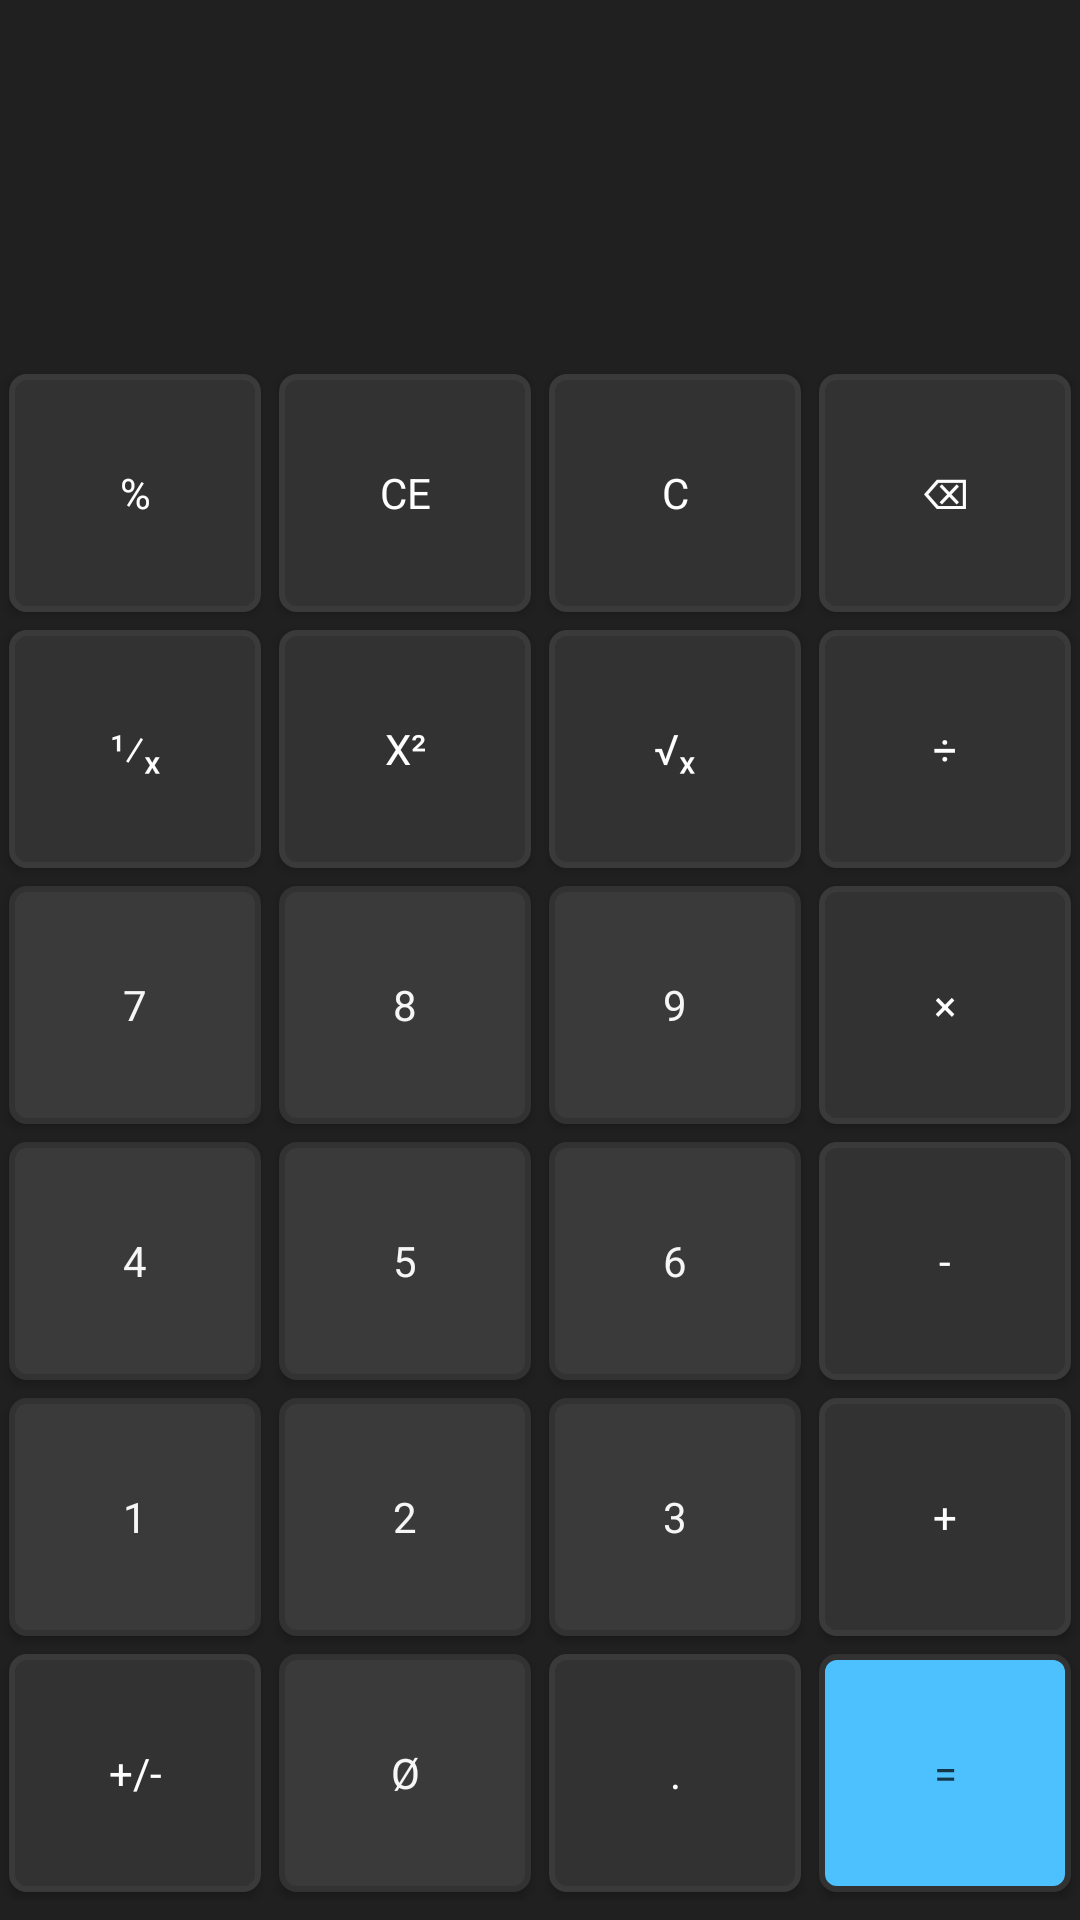

Write the Android layout XML for this screen, with the resource values it uses.
<!-- AndroidManifest.xml: application theme Theme.Android011 -->
<!-- res/layout/activity_calc.xml -->
<?xml version="1.0" encoding="utf-8"?>
<androidx.constraintlayout.widget.ConstraintLayout xmlns:android="http://schemas.android.com/apk/res/android"
    xmlns:app="http://schemas.android.com/apk/res-auto"
    xmlns:tools="http://schemas.android.com/tools"
    android:layout_width="match_parent"
    android:layout_height="match_parent"
    android:background="@color/calc_background"

    tools:context=".CalcActivity">

    <TextView
        android:id="@+id/tv_history"
        android:layout_width="match_parent"
        android:gravity="end"
        android:paddingEnd="10dp"
        android:paddingStart="10dp"
        android:layout_height="wrap_content"
        android:text=""
        tools:text="25 + 61 ="
        android:textColor="@color/calc_history"
        android:textSize="15sp"
        app:layout_constraintBottom_toTopOf="@+id/tv_result"
        app:layout_constraintEnd_toEndOf="parent"
        app:layout_constraintStart_toStartOf="parent"
        app:layout_constraintTop_toTopOf="parent" />

    <TextView
        android:id="@+id/tv_result"
        android:layout_width="match_parent"
        android:layout_height="wrap_content"
        android:gravity="end"
        android:paddingEnd="20dp"
        android:paddingStart="10dp"
        android:text=""
        tools:text="86"
        android:textColor="@color/calc_result"
        android:textSize="30sp"
        app:layout_constraintBottom_toTopOf="@+id/tableLayout"
        app:layout_constraintEnd_toEndOf="parent"
        app:layout_constraintStart_toStartOf="parent"
        app:layout_constraintTop_toTopOf="parent" />

    <TableLayout
        android:id="@+id/tableLayout"
        android:layout_width="match_parent"
        android:layout_height="0dp"
        app:layout_constraintHeight_percent="0.8"
        app:layout_constraintBottom_toBottomOf="parent"
        app:layout_constraintEnd_toEndOf="parent"
        app:layout_constraintStart_toStartOf="parent"
        app:layout_constraintTop_toTopOf="parent"
        app:layout_constraintVertical_bias="0.95">

        <TableRow
            android:layout_width="match_parent"
            android:layout_height="0dp"
            android:layout_weight="1" >

            <Button
                android:id="@+id/calc_btn_percent"
                style="@style/calc_btn_fn_style"
                android:text="@string/calc_btn_percent_text"
                />
            <Button
                android:id="@+id/calc_btn_ce"
                style="@style/calc_btn_fn_style"
                android:text="@string/calc_btn_ce_text"
                />
            <Button
                android:id="@+id/calc_btn_clear"
                style="@style/calc_btn_fn_style"
                android:text="@string/calc_btn_clear_text"
                />
            <Button
                android:id="@+id/calc_btn_backspace"
                style="@style/calc_btn_fn_style"
                android:text="@string/calc_btn_backspace_text"
                />
        </TableRow>
        <TableRow
            android:layout_width="match_parent"
            android:layout_height="0dp"
            android:layout_weight="1" >

            <Button
                android:id="@+id/calc_btn_divide_by_x"
                style="@style/calc_btn_fn_style"
                android:text="@string/calc_btn_divide_by_x_text"
                />
            <Button
                android:id="@+id/calc_btn_x_square"
                style="@style/calc_btn_fn_style"
                android:text="@string/calc_btn_square_text"
                />
            <Button
                android:id="@+id/calc_btn_square_root_of_x"
                style="@style/calc_btn_fn_style"
                android:text="@string/calc_btn_root_of_x_text"
                />
            <Button
                android:id="@+id/calc_btn_divide"
                style="@style/calc_btn_fn_style"
                android:text="@string/calc_btn_divide_text"
                />
        </TableRow>
        <TableRow
            android:layout_width="match_parent"
            android:layout_height="0dp"
            android:layout_weight="1" >

            <Button
                android:id="@+id/calc_btn_num_seven"
                style="@style/calc_btn_op_style"
                android:text="@string/calc_btn_num_seven_text"
                />
            <Button
                android:id="@+id/calc_btn_num_eight"
                style="@style/calc_btn_op_style"
                android:text="@string/calc_btn_num_eight_text"
                />
            <Button
                android:id="@+id/calc_btn_num_nine"
                style="@style/calc_btn_op_style"
                android:text="@string/calc_btn_num_nine_text"
                />
            <Button
                android:id="@+id/calc_btn_multiply"
                style="@style/calc_btn_fn_style"
                android:text="@string/calc_btn_multiply_text"
                />
        </TableRow>
        <TableRow
            android:layout_width="match_parent"
            android:layout_height="0dp"
            android:layout_weight="1" >

            <Button
                android:id="@+id/calc_btn_num_four"
                style="@style/calc_btn_op_style"
                android:text="@string/calc_btn_num_four_text"
                />
            <Button
                android:id="@+id/calc_btn_num_five"
                style="@style/calc_btn_op_style"
                android:text="@string/calc_btn_num_five_text"
                />
            <Button
                android:id="@+id/calc_btn_num_six"
                style="@style/calc_btn_op_style"
                android:text="@string/calc_btn_num_six_text"
                />
            <Button
                android:id="@+id/calc_btn_minus"
                style="@style/calc_btn_fn_style"
                android:text="@string/calc_btn_minus_text"
                />
        </TableRow>
        <TableRow
            android:layout_width="match_parent"
            android:layout_height="0dp"
            android:layout_weight="1">

            <Button
                android:id="@+id/calc_btn_num_one"
                style="@style/calc_btn_op_style"
                android:text="@string/calc_btn_num_one_text"
                />
            <Button
                android:id="@+id/calc_btn_num_two"
                style="@style/calc_btn_op_style"
                android:text="@string/calc_btn_num_two_text"
                />
            <Button
                android:id="@+id/calc_btn_num_three"
                style="@style/calc_btn_op_style"
                android:text="@string/calc_btn_num_three_text"
                />
            <Button
                android:id="@+id/calc_btn_plus"
                style="@style/calc_btn_fn_style"
                android:text="@string/calc_btn_plus_text"
                />
        </TableRow>
        <TableRow
            android:layout_width="match_parent"
            android:layout_height="0dp"
            android:layout_weight="1"
            >

            <Button
                android:id="@+id/calc_btn_plus_minus"
                style="@style/calc_btn_fn_style"
                android:text="@string/calc_btn_plus_minus_text"
                />
            <Button
                android:id="@+id/calc_btn_num_zero"
                style="@style/calc_btn_op_style"
                android:text="@string/calc_btn_num_zero_text"
                />
            <Button
                android:id="@+id/calc_btn_point"
                style="@style/calc_btn_fn_style"
                android:text="@string/calc_btn_point_text"
                />
            <Button
                android:id="@+id/calc_btn_equal"
                style="@style/calc_btn_eq_style"
                android:text="@string/calc_btn_equal_text"
                />
        </TableRow>



    </TableLayout>
</androidx.constraintlayout.widget.ConstraintLayout>
<!-- resources referenced by this layout -->
<resources>
  <color name="calc_background">#202020</color>
  <color name="calc_history">#919191</color>
  <color name="calc_result">#FEFEFE</color>
  <string name="calc_btn_backspace_text">\u232B</string>
  <string name="calc_btn_ce_text">CE</string>
  <string name="calc_btn_clear_text">C</string>
  <string name="calc_btn_divide_by_x_text">\u00b9\u2044\u2093</string>
  <string name="calc_btn_divide_text">\u00F7</string>
  <string name="calc_btn_equal_text">=</string>
  <string name="calc_btn_minus_text">-</string>
  <string name="calc_btn_multiply_text">\u00D7</string>
  <string name="calc_btn_num_eight_text">8</string>
  <string name="calc_btn_num_five_text">5</string>
  <string name="calc_btn_num_four_text">4</string>
  <string name="calc_btn_num_nine_text">9</string>
  <string name="calc_btn_num_one_text">1</string>
  <string name="calc_btn_num_seven_text">7</string>
  <string name="calc_btn_num_six_text">6</string>
  <string name="calc_btn_num_three_text">3</string>
  <string name="calc_btn_num_two_text">2</string>
  <string name="calc_btn_num_zero_text">Ø</string>
  <string name="calc_btn_percent_text">%</string>
  <string name="calc_btn_plus_minus_text">+/-</string>
  <string name="calc_btn_plus_text">+</string>
  <string name="calc_btn_point_text">.</string>
  <string name="calc_btn_root_of_x_text">\u221A\u2093</string>
  <string name="calc_btn_square_text">x\u00B2</string>
  <style name="calc_btn_eq_style" parent="calc_btn_base_style">
          <item name="android:textColor">@color/calc_eq_btn_fg</item>
          <item name="android:background">@drawable/btn_eq_shape</item>
      </style>
  <style name="calc_btn_fn_style" parent="calc_btn_base_style">
          <item name="android:textColor">@color/calc_fn_btn_fg</item>
          <item name="android:background">@drawable/btn_fn_shape</item>
      </style>
  <style name="calc_btn_op_style" parent="calc_btn_base_style">
          <item name="android:textColor">@color/calc_op_btn_fg</item>
          <item name="android:background">@drawable/btn_op_shape</item>
      </style>
  <style name="calc_btn_base_style" parent="TextAppearance.AppCompat">
          <item name="android:layout_margin">3dp</item>
          <item name="backgroundTint">@null</item>
          <item name="android:layout_width">0dp</item>
          <item name="android:layout_weight">1</item>
          <item name="android:layout_height">match_parent</item>
      </style>
  <color name="calc_eq_btn_fg">#153647</color>
  <!-- drawable btn_eq_shape (drawable) -->
  <?xml version="1.0" encoding="utf-8"?>
  <shape
      xmlns:android="http://schemas.android.com/apk/res/android"
      android:shape="rectangle">
  
      <stroke
          android:color="@color/calc_fn_btn_bg"
          android:width="2dp"/>
      <solid
          android:color="@color/calc_eq_btn_bg"/>
      <corners
          android:radius="5dp"/>
  </shape>
  <color name="calc_fn_btn_fg">#FEFEFE</color>
  <color name="calc_op_btn_fg">#F6F6F6</color>
  <!-- drawable btn_op_shape (drawable) -->
  <?xml version="1.0" encoding="utf-8"?>
  <shape
      xmlns:android="http://schemas.android.com/apk/res/android"
      android:shape="rectangle">
  
      <stroke
          android:color="@color/calc_fn_btn_bg"
          android:width="2dp"/>
      <solid
          android:color="@color/calc_op_btn_bg"/>
      <corners
          android:radius="5dp"/>
  </shape>
  <color name="purple_500">#FF6200EE</color>
  <color name="purple_700">#FF3700B3</color>
  <color name="white">#FFFFFFFF</color>
  <color name="teal_200">#FF03DAC5</color>
  <color name="teal_700">#FF018786</color>
  <color name="black">#FF000000</color>
  <color name="calc_fn_btn_bg">#323232</color>
  <color name="calc_eq_btn_bg">#4CC1FE</color>
  <color name="calc_op_btn_bg">#3A3A3A</color>
</resources>
